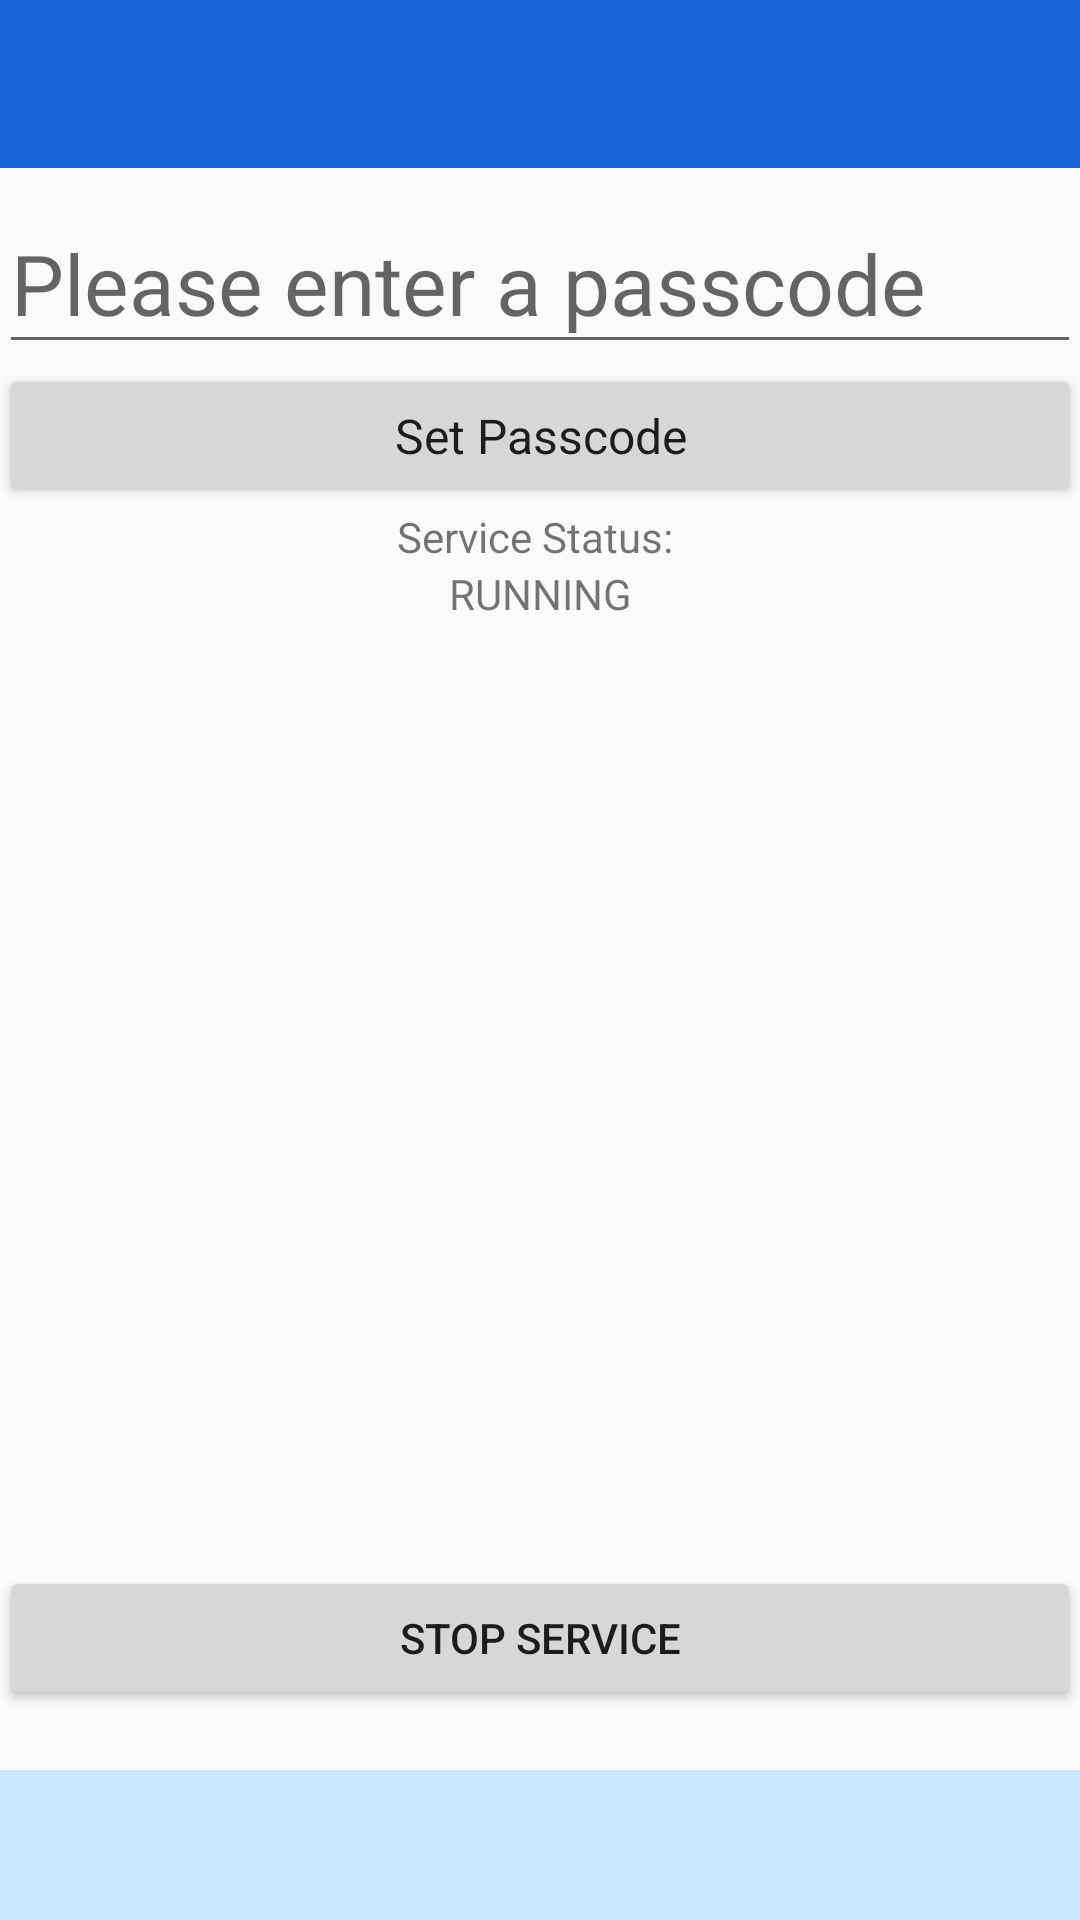

The Android layout XML behind this screen, and the referenced resources:
<!-- AndroidManifest.xml: application theme MyMaterialTheme -->
<!-- res/layout/activity_main.xml -->
<LinearLayout xmlns:android="http://schemas.android.com/apk/res/android"
    xmlns:tools="http://schemas.android.com/tools"
    xmlns:app="http://schemas.android.com/apk/res-auto"
    android:id="@+id/main_layout"
    android:layout_width="match_parent"
    android:layout_height="match_parent"
    android:orientation="vertical"
    tools:context="com.thunderboltsoft.findmyphone.activites.FMPActivity">

    <include layout="@layout/toolbar" />

    <RelativeLayout
        android:layout_width="match_parent"
        android:layout_height="wrap_content"
        android:orientation="vertical"
        android:paddingBottom="@dimen/activity_vertical_margin"
        android:paddingLeft="@dimen/activity_horizontal_margin"
        android:paddingRight="@dimen/activity_horizontal_margin"
        android:paddingTop="@dimen/activity_vertical_margin">

        <android.support.design.widget.TextInputLayout
            android:id="@+id/input_layout_password"
            android:layout_width="match_parent"
            android:layout_height="wrap_content">

            <EditText
                android:id="@+id/command"
                android:layout_width="match_parent"
                android:layout_height="wrap_content"
                android:ems="10"
                android:hint="@string/command_hint"
                android:textSize="28sp" />
        </android.support.design.widget.TextInputLayout>

        <Button
            android:id="@+id/set_button"
            android:layout_width="match_parent"
            android:layout_height="wrap_content"
            android:layout_below="@id/input_layout_password"
            android:text="@string/set_button"
            android:textAppearance="@style/TextAppearance.AppCompat.Light.Widget.PopupMenu.Small"/>

        <TextView
            android:id="@+id/txtViewServiceStatus"
            android:layout_width="match_parent"
            android:layout_height="wrap_content"
            android:layout_below="@id/set_button"
            android:layout_marginTop="@dimen/activity_vertical_margin"
            android:gravity="center_horizontal"
            android:text="Service Status: " />

        <TextView
            android:id="@+id/txtStatus"
            android:layout_width="match_parent"
            android:layout_height="wrap_content"
            android:layout_below="@id/txtViewServiceStatus"
            android:gravity="center_horizontal"
            android:text="RUNNING" />

        <Button
            android:id="@+id/stop_button"
            android:layout_width="match_parent"
            android:layout_height="wrap_content"
            android:layout_above="@+id/bannerLayout"
            android:layout_marginBottom="20dp"
            android:text="@string/stop_button" />

        <Button
            android:id="@+id/start_button"
            android:layout_width="match_parent"
            android:layout_height="wrap_content"
            android:layout_above="@+id/bannerLayout"
            android:layout_marginBottom="20dp"
            android:text="@string/start_button"
            android:visibility="gone" />

        <LinearLayout
            android:id="@+id/bannerLayout"
            android:layout_width="match_parent"
            android:layout_height="50dp"
            android:layout_alignParentBottom="true"
            android:background="@color/colorAccent"
            android:gravity="center_horizontal"
            android:orientation="vertical" />

    </RelativeLayout>

</LinearLayout>
<!-- res/layout/toolbar.xml (included above) -->
<?xml version="1.0" encoding="utf-8"?>
<android.support.v7.widget.Toolbar xmlns:android="http://schemas.android.com/apk/res/android"
    xmlns:app="http://schemas.android.com/apk/res-auto"
    android:id="@+id/toolbar"
    android:layout_width="match_parent"
    android:layout_height="wrap_content"
    style="@style/HeaderBar"
    app:theme="@style/ActionBarThemeOverlay"
    app:popupTheme="@style/ActionBarPopupThemeOverlay"
    android:minHeight="?android:attr/actionBarSize" />
<!-- resources referenced by this layout -->
<resources>
  <color name="colorAccent">#c8e8ff</color>
  <string name="command_hint">Please enter a passcode</string>
  <string name="set_button">Set Passcode</string>
  <string name="start_button">Start Service</string>
  <string name="stop_button">Stop Service</string>
  <style name="ActionBarPopupThemeOverlay" parent="ThemeOverlay.AppCompat.Light">
          <item name="android:background">@android:color/white</item>
          <item name="android:textColor">#000</item>
      </style>
  <style name="ActionBarThemeOverlay" parent="">
          <item name="android:textColorPrimary">#fff</item>
          <item name="colorControlNormal">#fff</item>
          <item name="colorControlHighlight">#3fff</item>
      </style>
  <style name="HeaderBar">
          <item name="android:background">?colorPrimary</item>
      </style>
  <style name="MyMaterialTheme" parent="MyMaterialTheme.Base">
          <item name="windowNoTitle">true</item>
          <item name="windowActionBar">false</item>
          <item name="colorPrimary">@color/colorPrimary</item>
          <item name="colorPrimaryDark">@color/colorPrimaryDark</item>
          <item name="colorAccent">@color/colorAccent</item>
      </style>
  <style name="MyMaterialTheme.Base" parent="Theme.AppCompat.Light.NoActionBar">
          <item name="windowNoTitle">true</item>
          <item name="windowActionBar">false</item>
          <item name="colorPrimary">@color/colorPrimary</item>
          <item name="colorPrimaryDark">@color/colorPrimaryDark</item>
          <item name="colorAccent">@color/colorAccent</item>
      </style>
  <color name="colorPrimary">#1a66d9</color>
  <color name="colorPrimaryDark">#1657b9</color>
</resources>
